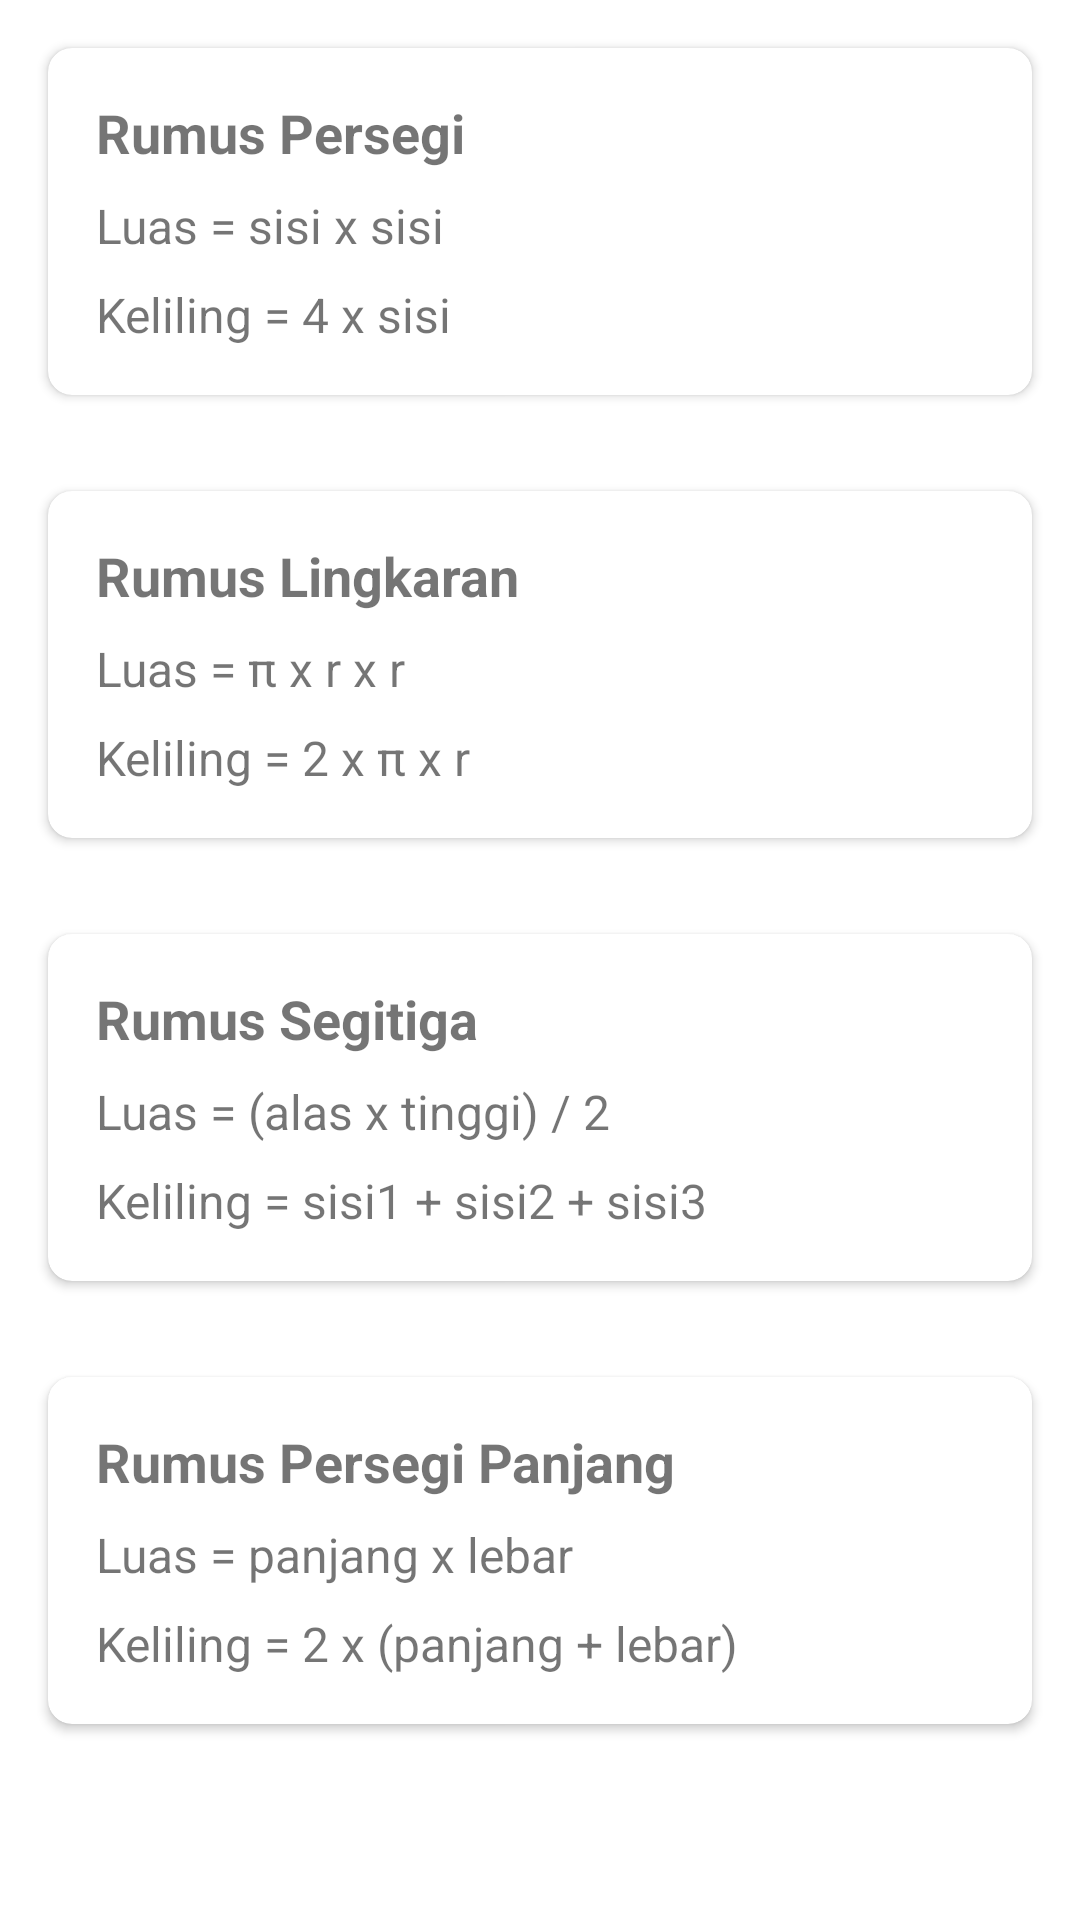

Android layout source for this screen:
<!-- AndroidManifest.xml: application theme Theme.HitungLuasBangunDatar -->
<!-- res/layout/fragment_rumus.xml -->
<LinearLayout xmlns:android="http://schemas.android.com/apk/res/android"
    xmlns:app="http://schemas.android.com/apk/res-auto"
    android:orientation="vertical"
    android:layout_width="match_parent"
    android:layout_height="match_parent">

    
    <androidx.cardview.widget.CardView
        android:layout_width="match_parent"
        android:layout_height="wrap_content"
        android:layout_margin="16dp"
        app:cardCornerRadius="8dp">

        <LinearLayout
            android:layout_width="match_parent"
            android:layout_height="wrap_content"
            android:orientation="vertical"
            android:padding="16dp">

            <TextView
                android:layout_width="wrap_content"
                android:layout_height="wrap_content"
                android:text="Rumus Persegi"
                android:textSize="18sp"
                android:textStyle="bold" />

            <TextView
                android:layout_width="wrap_content"
                android:layout_height="wrap_content"
                android:text="Luas = sisi x sisi"
                android:textSize="16sp"
                android:layout_marginTop="8dp" />

            <TextView
                android:layout_width="wrap_content"
                android:layout_height="wrap_content"
                android:text="Keliling = 4 x sisi"
                android:textSize="16sp"
                android:layout_marginTop="8dp" />

        </LinearLayout>

    </androidx.cardview.widget.CardView>

    
    <androidx.cardview.widget.CardView
        android:layout_width="match_parent"
        android:layout_height="wrap_content"
        android:layout_margin="16dp"
        app:cardCornerRadius="8dp">

        <LinearLayout
            android:layout_width="match_parent"
            android:layout_height="wrap_content"
            android:orientation="vertical"
            android:padding="16dp">

            <TextView
                android:layout_width="wrap_content"
                android:layout_height="wrap_content"
                android:text="Rumus Lingkaran"
                android:textSize="18sp"
                android:textStyle="bold" />

            <TextView
                android:layout_width="wrap_content"
                android:layout_height="wrap_content"
                android:text="Luas = π x r x r"
                android:textSize="16sp"
                android:layout_marginTop="8dp" />

            <TextView
                android:layout_width="wrap_content"
                android:layout_height="wrap_content"
                android:text="Keliling = 2 x π x r"
                android:textSize="16sp"
                android:layout_marginTop="8dp" />

        </LinearLayout>

    </androidx.cardview.widget.CardView>

    
    <androidx.cardview.widget.CardView
        android:layout_width="match_parent"
        android:layout_height="wrap_content"
        android:layout_margin="16dp"
        app:cardCornerRadius="8dp">

        <LinearLayout
            android:layout_width="match_parent"
            android:layout_height="wrap_content"
            android:orientation="vertical"
            android:padding="16dp">

            <TextView
                android:layout_width="wrap_content"
                android:layout_height="wrap_content"
                android:text="Rumus Segitiga"
                android:textSize="18sp"
                android:textStyle="bold" />

            <TextView
                android:layout_width="wrap_content"
                android:layout_height="wrap_content"
                android:text="Luas = (alas x tinggi) / 2"
                android:textSize="16sp"
                android:layout_marginTop="8dp" />

            <TextView
                android:layout_width="wrap_content"
                android:layout_height="wrap_content"
                android:text="Keliling = sisi1 + sisi2 + sisi3"
                android:textSize="16sp"
                android:layout_marginTop="8dp" />

        </LinearLayout>

    </androidx.cardview.widget.CardView>

    
    <androidx.cardview.widget.CardView
        android:layout_width="match_parent"
        android:layout_height="wrap_content"
        android:layout_margin="16dp"
        app:cardCornerRadius="8dp">

        <LinearLayout
            android:layout_width="match_parent"
            android:layout_height="wrap_content"
            android:orientation="vertical"
            android:padding="16dp">

            <TextView
                android:layout_width="wrap_content"
                android:layout_height="wrap_content"
                android:text="Rumus Persegi Panjang"
                android:textSize="18sp"
                android:textStyle="bold" />

            <TextView
                android:layout_width="wrap_content"
                android:layout_height="wrap_content"
                android:text="Luas = panjang x lebar"
                android:textSize="16sp"
                android:layout_marginTop="8dp" />

            <TextView
                android:layout_width="wrap_content"
                android:layout_height="wrap_content"
                android:text="Keliling = 2 x (panjang + lebar)"
                android:textSize="16sp"
                android:layout_marginTop="8dp" />

        </LinearLayout>

    </androidx.cardview.widget.CardView>

</LinearLayout>
<!-- resources referenced by this layout -->
<resources>
  <style name="Theme.HitungLuasBangunDatar" parent="Theme.MaterialComponents.DayNight.DarkActionBar">
          
          <item name="colorPrimary">@color/purple_500</item>
          <item name="colorPrimaryVariant">@color/purple_700</item>
          <item name="colorOnPrimary">@color/white</item>
          
          <item name="colorSecondary">@color/teal_200</item>
          <item name="colorSecondaryVariant">@color/teal_700</item>
          <item name="colorOnSecondary">@color/black</item>
          
          <item name="android:statusBarColor">?attr/colorPrimaryVariant</item>
          
      </style>
  <color name="purple_500">#FF6200EE</color>
  <color name="purple_700">#FF3700B3</color>
  <color name="white">#FFFFFFFF</color>
  <color name="teal_200">#FF03DAC5</color>
  <color name="teal_700">#FF018786</color>
  <color name="black">#FF000000</color>
</resources>
